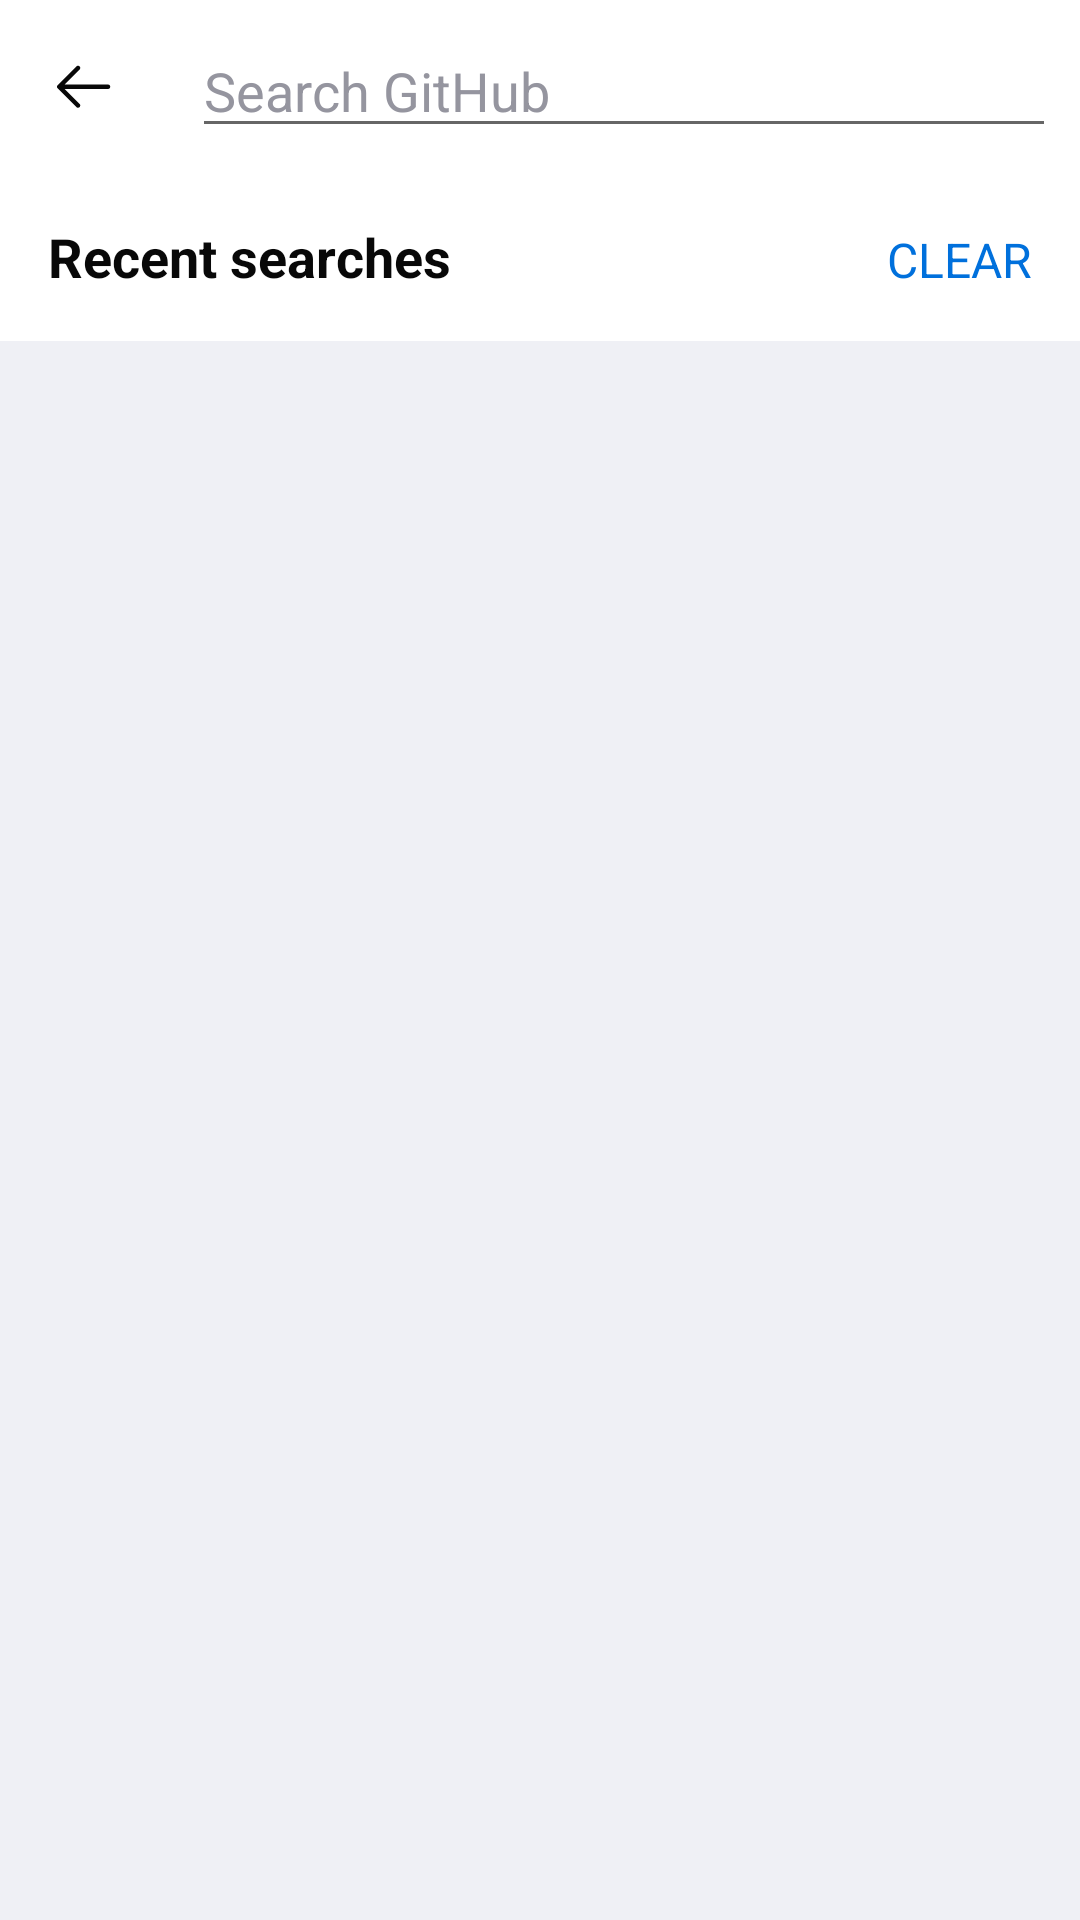

The Android layout XML behind this screen, and the referenced resources:
<!-- AndroidManifest.xml: application theme Theme.GithubClone -->
<!-- res/layout/fragment_search.xml -->
<?xml version="1.0" encoding="utf-8"?>
<androidx.constraintlayout.widget.ConstraintLayout xmlns:android="http://schemas.android.com/apk/res/android"
    android:layout_width="match_parent"
    android:layout_height="match_parent"
    style="@style/BACKGROUND"
    xmlns:app="http://schemas.android.com/apk/res-auto"
    xmlns:tools="http://schemas.android.com/tools">

    <LinearLayout
        android:id="@+id/toolbar"
        android:layout_width="match_parent"
        android:layout_height="0dp"
        android:orientation="horizontal"
        android:gravity="center_vertical"
        android:padding="8dp"
        style="@style/TOOLBAR"
        app:layout_constraintTop_toTopOf="parent">

        <ImageView
            android:id="@+id/btn_back"
            android:layout_width="wrap_content"
            android:layout_height="wrap_content"
            android:src="@drawable/ic_back"
            style="@style/ICON"
            android:background="@drawable/ripple_icon"
            android:padding="8dp"
            android:contentDescription="@string/todo"/>

        <EditText
            android:id="@+id/et_search"
            android:layout_width="match_parent"
            android:layout_height="wrap_content"
            android:layout_marginStart="16dp"
            android:singleLine="true"
            android:textColorHint="@color/grey_color"
            android:hint="@string/search_github"/>

    </LinearLayout>

    <LinearLayout
        android:id="@+id/linear_layout_rc_view"
        android:layout_width="match_parent"
        android:layout_height="wrap_content"
        android:orientation="vertical"
        style="@style/TOOLBAR"
        app:layout_constraintTop_toBottomOf="@id/toolbar">

        <LinearLayout
            android:layout_width="match_parent"
            android:layout_height="wrap_content"
            android:orientation="horizontal"
            android:padding="16dp">

            <TextView
                android:layout_width="0dp"
                android:layout_height="wrap_content"
                android:layout_weight="1"
                android:text="@string/recent_searches"
                style="@style/TEXTVIEW"
                android:textSize="18sp"
                android:textStyle="bold"/>

            <TextView
                android:id="@+id/btn_clear"
                android:layout_width="wrap_content"
                android:layout_height="wrap_content"
                android:text="@string/clear"
                android:background="@drawable/ripple_icon"
                android:textColor="@color/link_color"
                android:textSize="16sp"/>

        </LinearLayout>

        <androidx.recyclerview.widget.RecyclerView
            android:id="@+id/rc_view"
            android:layout_width="match_parent"
            android:layout_height="wrap_content"
            tools:listitem="@layout/item_search"
            android:orientation="vertical"
            android:overScrollMode="never"
            app:layoutManager="androidx.recyclerview.widget.LinearLayoutManager"/>

    </LinearLayout>

    <LinearLayout
        android:id="@+id/linear_layout_search_with"
        android:layout_width="match_parent"
        android:layout_height="wrap_content"
        android:orientation="vertical"
        android:visibility="gone"
        style="@style/TOOLBAR"
        app:layout_constraintTop_toBottomOf="@id/toolbar">

        <TextView
            android:id="@+id/tv_repositories"
            android:layout_width="match_parent"
            android:layout_height="wrap_content"
            android:text="@string/repositories"
            android:textSize="16sp"
            android:foreground="?selectableItemBackground"
            android:focusable="true"
            android:clickable="true"
            style="@style/TEXT_ICON"
            android:padding="16dp"
            android:drawablePadding="16dp"
            app:drawableStartCompat="@drawable/ic_repository" />

        <TextView
            android:id="@+id/tv_issues"
            android:layout_width="match_parent"
            android:layout_height="wrap_content"
            android:text="@string/issues"
            android:textSize="16sp"
            style="@style/TEXT_ICON"
            android:padding="16dp"
            android:drawablePadding="16dp"
            app:drawableStartCompat="@drawable/ic_issue" />

        <TextView
            android:id="@+id/tv_pull_request"
            android:layout_width="match_parent"
            android:layout_height="wrap_content"
            android:text="@string/pull_requests"
            android:textSize="16sp"
            style="@style/TEXT_ICON"
            android:padding="16dp"
            android:drawablePadding="16dp"
            app:drawableStartCompat="@drawable/ic_pull_request" />

        <TextView
            android:id="@+id/tv_people"
            android:layout_width="match_parent"
            android:layout_height="wrap_content"
            android:text="@string/people"
            android:textSize="16sp"
            android:background="?android:selectableItemBackground"
            android:focusable="true"
            android:clickable="true"
            style="@style/TEXT_ICON"
            android:padding="16dp"
            android:drawablePadding="16dp"
            app:drawableStartCompat="@drawable/ic_person" />

        <TextView
            android:id="@+id/tv_organizations"
            android:layout_width="match_parent"
            android:layout_height="wrap_content"
            android:text="@string/repositories"
            android:textSize="16sp"
            style="@style/TEXT_ICON"
            android:padding="16dp"
            android:drawablePadding="16dp"
            app:drawableStartCompat="@drawable/ic_organization" />

        <TextView
            android:id="@+id/tv_jump_to"
            android:layout_width="match_parent"
            android:layout_height="wrap_content"
            android:text="@string/jump"
            android:textSize="16sp"
            style="@style/TEXT_ICON"
            android:padding="16dp"
            android:drawablePadding="16dp"
            app:drawableStartCompat="@drawable/ic_repository" />

    </LinearLayout>

    <LinearLayout
        android:id="@+id/linear_layout_empty"
        android:layout_width="match_parent"
        android:layout_height="wrap_content"
        android:orientation="vertical"
        android:visibility="gone"
        app:layout_constraintTop_toBottomOf="@id/toolbar"
        app:layout_constraintBottom_toBottomOf="parent">

        <TextView
            android:id="@+id/tv_empty"
            android:layout_width="match_parent"
            android:layout_height="wrap_content"
            android:text="@string/find_your_stuff"
            style="@style/TEXT_ICON"
            android:textSize="22sp"
            android:gravity="center"
            android:textStyle="bold"/>

        <TextView
            android:id="@+id/tv_empty_info"
            android:layout_width="match_parent"
            android:layout_height="wrap_content"
            android:text="@string/search_all_of_github_for_people_repositories_organizations_issues_and_pull_requests"
            android:textSize="16sp"
            style="@style/TEXT_ICON"
            android:gravity="center"/>

    </LinearLayout>

    <ProgressBar
        android:id="@+id/progress_bar"
        android:layout_width="match_parent"
        android:layout_height="wrap_content"
        android:visibility="gone"
        app:layout_constraintTop_toBottomOf="@id/toolbar"
        app:layout_constraintBottom_toBottomOf="parent"/>

</androidx.constraintlayout.widget.ConstraintLayout>
<!-- res/layout/item_search.xml (included above) -->
<?xml version="1.0" encoding="utf-8"?>
<LinearLayout xmlns:android="http://schemas.android.com/apk/res/android"
    android:layout_width="match_parent"
    android:layout_height="wrap_content"
    android:padding="8dp"
    android:gravity="center_vertical"
    style="@style/TOOLBAR"
    android:background="?selectableItemBackground"
    android:focusable="true"
    android:clickable="true"
    xmlns:tools="http://schemas.android.com/tools"
    xmlns:app="http://schemas.android.com/apk/res-auto"
    android:orientation="horizontal">

    <TextView
        android:id="@+id/tv_name"
        android:layout_width="0dp"
        android:layout_height="wrap_content"
        android:layout_weight="1"
        tools:text="Todo App"
        android:padding="8dp"
        style="@style/TEXTVIEW"
        android:singleLine="true"
        android:textSize="16sp"/>

    <ImageView
        android:layout_width="wrap_content"
        android:layout_height="wrap_content"
        android:padding="8dp"
        android:src="@drawable/ic_arrow_up_left"
        app:tint="@color/thick_grey_color"/>

</LinearLayout>
<!-- resources referenced by this layout -->
<resources>
  <color name="grey_color">#95959F</color>
  <color name="link_color">#0070DC</color>
  <color name="thick_grey_color">#41434F</color>
  <!-- drawable ic_arrow_up_left (drawable) -->
  <vector xmlns:android="http://schemas.android.com/apk/res/android"
      android:width="24dp"
      android:height="24dp"
      android:viewportWidth="24"
      android:viewportHeight="24">
    <path
        android:pathData="M5.75,15.5C5.336,15.5 5,15.164 5,14.75L5,5.75C5,5.336 5.336,5 5.75,5L14.75,5C15.164,5 15.5,5.336 15.5,5.75C15.5,6.164 15.164,6.5 14.75,6.5L7.561,6.5L17.78,16.72C18.073,17.013 18.073,17.487 17.78,17.78C17.487,18.073 17.013,18.073 16.72,17.78L6.5,7.561L6.5,14.75C6.5,15.164 6.164,15.5 5.75,15.5Z"
        android:fillColor="#24292F"
        android:fillType="evenOdd"/>
  </vector>
  <!-- drawable ic_back (drawable) -->
  <vector xmlns:android="http://schemas.android.com/apk/res/android"
      android:width="24dp"
      android:height="24dp"
      android:viewportWidth="24"
      android:viewportHeight="24">
    <path
        android:pathData="M10.53,19.03C10.237,19.323 9.763,19.323 9.47,19.03L3.22,12.78C2.927,12.487 2.927,12.013 3.22,11.72L9.47,5.47C9.763,5.177 10.237,5.177 10.53,5.47C10.823,5.763 10.823,6.237 10.53,6.53L5.561,11.5H20C20.414,11.5 20.75,11.836 20.75,12.25C20.75,12.664 20.414,13 20,13H5.561L10.53,17.97C10.823,18.263 10.823,18.737 10.53,19.03Z"
        android:fillColor="#24292F"
        android:fillType="evenOdd"/>
  </vector>
  <string name="clear">CLEAR</string>
  <string name="find_your_stuff">Find your stuff.</string>
  <string name="issues">Issues</string>
  <string name="jump">Jump</string>
  <string name="people">People</string>
  <string name="pull_requests">Pull Requests</string>
  <string name="recent_searches">Recent searches</string>
  <string name="repositories">Repositories</string>
  <string name="search_all_of_github_for_people_repositories_organizations_issues_and_pull_requests">Search all of GitHub for People, Repositories, Organizations, Issues, and Pull Requests.</string>
  <string name="search_github">Search GitHub</string>
  <string name="todo">TODO</string>
  <style name="BACKGROUND">
          <item name="android:background">@color/github_bg_color</item>
      </style>
  <style name="ICON">
          <item name="android:tint">@color/text_color</item>
      </style>
  <style name="TEXTVIEW" parent="Widget.AppCompat.TextView">
          <item name="android:textColor">@color/text_color</item>
      </style>
  <style name="TEXT_ICON">
          <item name="android:textColor">@color/thick_grey_color</item>
          <item name="android:drawableTint">@color/text_color</item>
      </style>
  <style name="TOOLBAR">
          <item name="android:background">@color/white</item>
      </style>
  <style name="Theme.GithubClone" parent="Theme.MaterialComponents.DayNight.NoActionBar">
          
          <item name="colorPrimary">@color/purple_500</item>
          <item name="colorPrimaryVariant">@color/purple_700</item>
          <item name="colorOnPrimary">@color/white</item>
          
          <item name="colorSecondary">@color/teal_200</item>
          <item name="colorSecondaryVariant">@color/teal_700</item>
          <item name="colorOnSecondary">@color/black</item>
          
          <item name="android:statusBarColor">@color/white</item>
          <item name="android:windowLightStatusBar">true</item>
          
      </style>
  <color name="github_bg_color">#EFF0F5</color>
  <color name="text_color">#080808</color>
  <color name="white">#FFFFFFFF</color>
  <color name="purple_500">#FF6200EE</color>
  <color name="purple_700">#FF3700B3</color>
  <color name="teal_200">#FF03DAC5</color>
  <color name="teal_700">#FF018786</color>
  <color name="black">#FF000000</color>
</resources>
